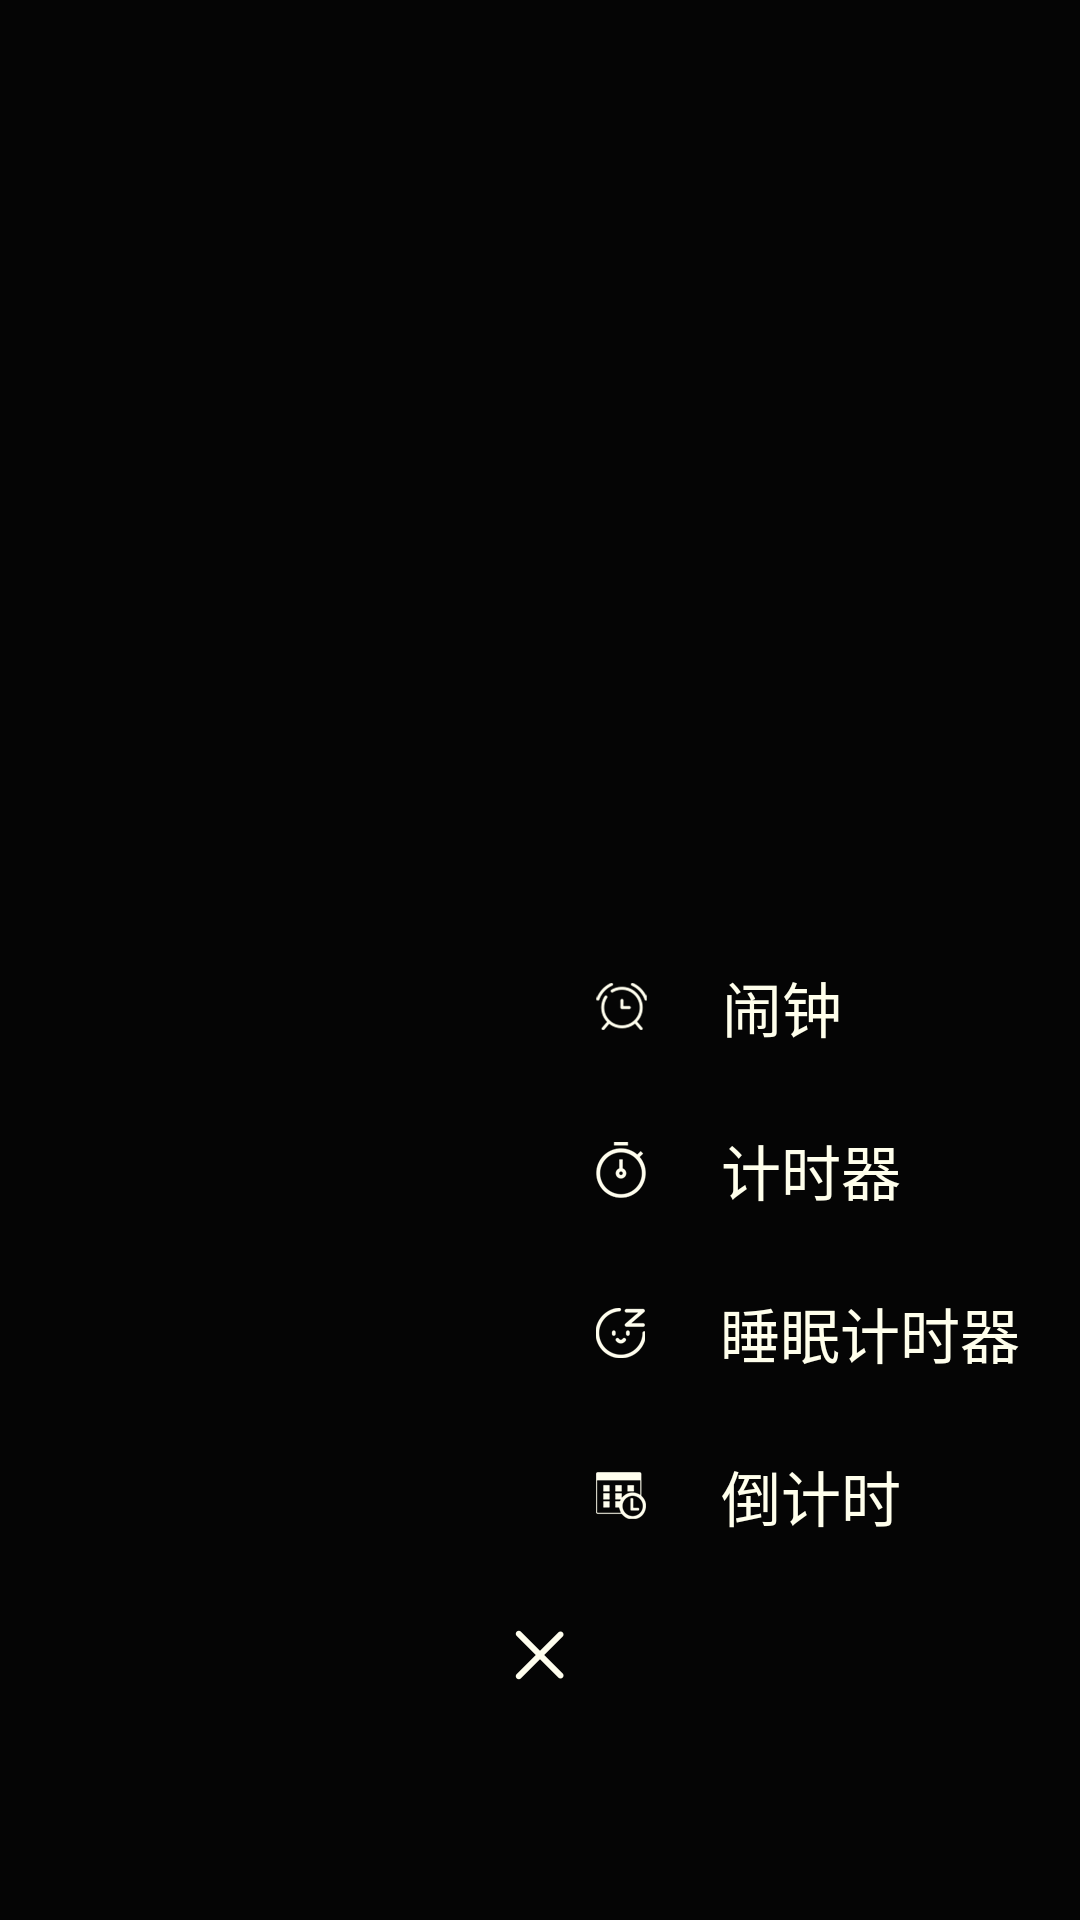

This screen was rendered from an Android layout file. Write that file and the resources it references.
<!-- AndroidManifest.xml: application theme Theme.AppCompat.NoActionBar -->
<!-- res/layout/pop_home_add_web.xml -->
<?xml version="1.0" encoding="utf-8"?>
<RelativeLayout xmlns:android="http://schemas.android.com/apk/res/android"
    android:layout_width="match_parent"
    android:layout_height="match_parent"
    android:background="@color/dark_black_trans90"
    android:fitsSystemWindows="true"
    android:orientation="vertical">

    <ImageView
        android:id="@+id/iv_home_add_cancel"
        android:layout_width="wrap_content"
        android:layout_height="wrap_content"
        android:layout_alignParentBottom="true"
        android:layout_centerHorizontal="true"
        android:layout_marginBottom="60dp"
        android:padding="20dp"
        android:src="@mipmap/add_to_cancle" />

    <LinearLayout
        android:layout_width="wrap_content"
        android:layout_height="wrap_content"
        android:layout_above="@+id/iv_home_add_cancel"
        android:layout_alignParentRight="true"
        android:layout_marginBottom="10dp"
        android:layout_marginRight="20dp"
        android:orientation="vertical">

        <TextView
            android:id="@+id/tv_add_clock"
            android:layout_width="wrap_content"
            android:layout_height="wrap_content"
            android:drawableLeft="@mipmap/add_clock"
            android:drawablePadding="25dp"
            android:text="闹钟"
            android:textColor="@color/white_EC"
            android:textSize="20sp" />

        <TextView
            android:id="@+id/tv_add_timer"
            android:layout_width="wrap_content"
            android:layout_height="wrap_content"
            android:layout_marginTop="@dimen/dp_25"
            android:drawableLeft="@mipmap/add_timer"
            android:drawablePadding="25dp"
            android:text="计时器"
            android:textColor="@color/white_EC"
            android:textSize="20sp" />

        <TextView
            android:id="@+id/tv_add_timer_sleep"
            android:layout_width="wrap_content"
            android:layout_height="wrap_content"
            android:layout_marginTop="@dimen/dp_25"
            android:drawableLeft="@mipmap/add_timer_sleep"
            android:drawablePadding="25dp"
            android:text="睡眠计时器"
            android:textColor="@color/white_EC"
            android:textSize="20sp" />

        <TextView
            android:id="@+id/tv_add_cutdown"
            android:layout_width="wrap_content"
            android:layout_height="wrap_content"
            android:layout_marginTop="@dimen/dp_25"
            android:drawableLeft="@mipmap/add_cutdown"
            android:drawablePadding="25dp"
            android:text="倒计时"
            android:textColor="@color/white_EC"
            android:textSize="20sp" />
    </LinearLayout>
</RelativeLayout>
<!-- resources referenced by this layout -->
<resources>
  <color name="dark_black_trans90">#E6000000</color>
  <color name="white_EC">#FFFFEC</color>
  <dimen name="dp_25">25dp</dimen>
  <!-- mipmap add_clock: png bitmap (mipmap-xxhdpi, 2808 bytes) -->
  <!-- mipmap add_cutdown: png bitmap (mipmap-xxhdpi, 2166 bytes) -->
  <!-- mipmap add_timer: png bitmap (mipmap-xxhdpi, 2496 bytes) -->
  <!-- mipmap add_timer_sleep: png bitmap (mipmap-xxhdpi, 2384 bytes) -->
  <!-- mipmap add_to_cancle: png bitmap (mipmap-xxhdpi, 1432 bytes) -->
</resources>
